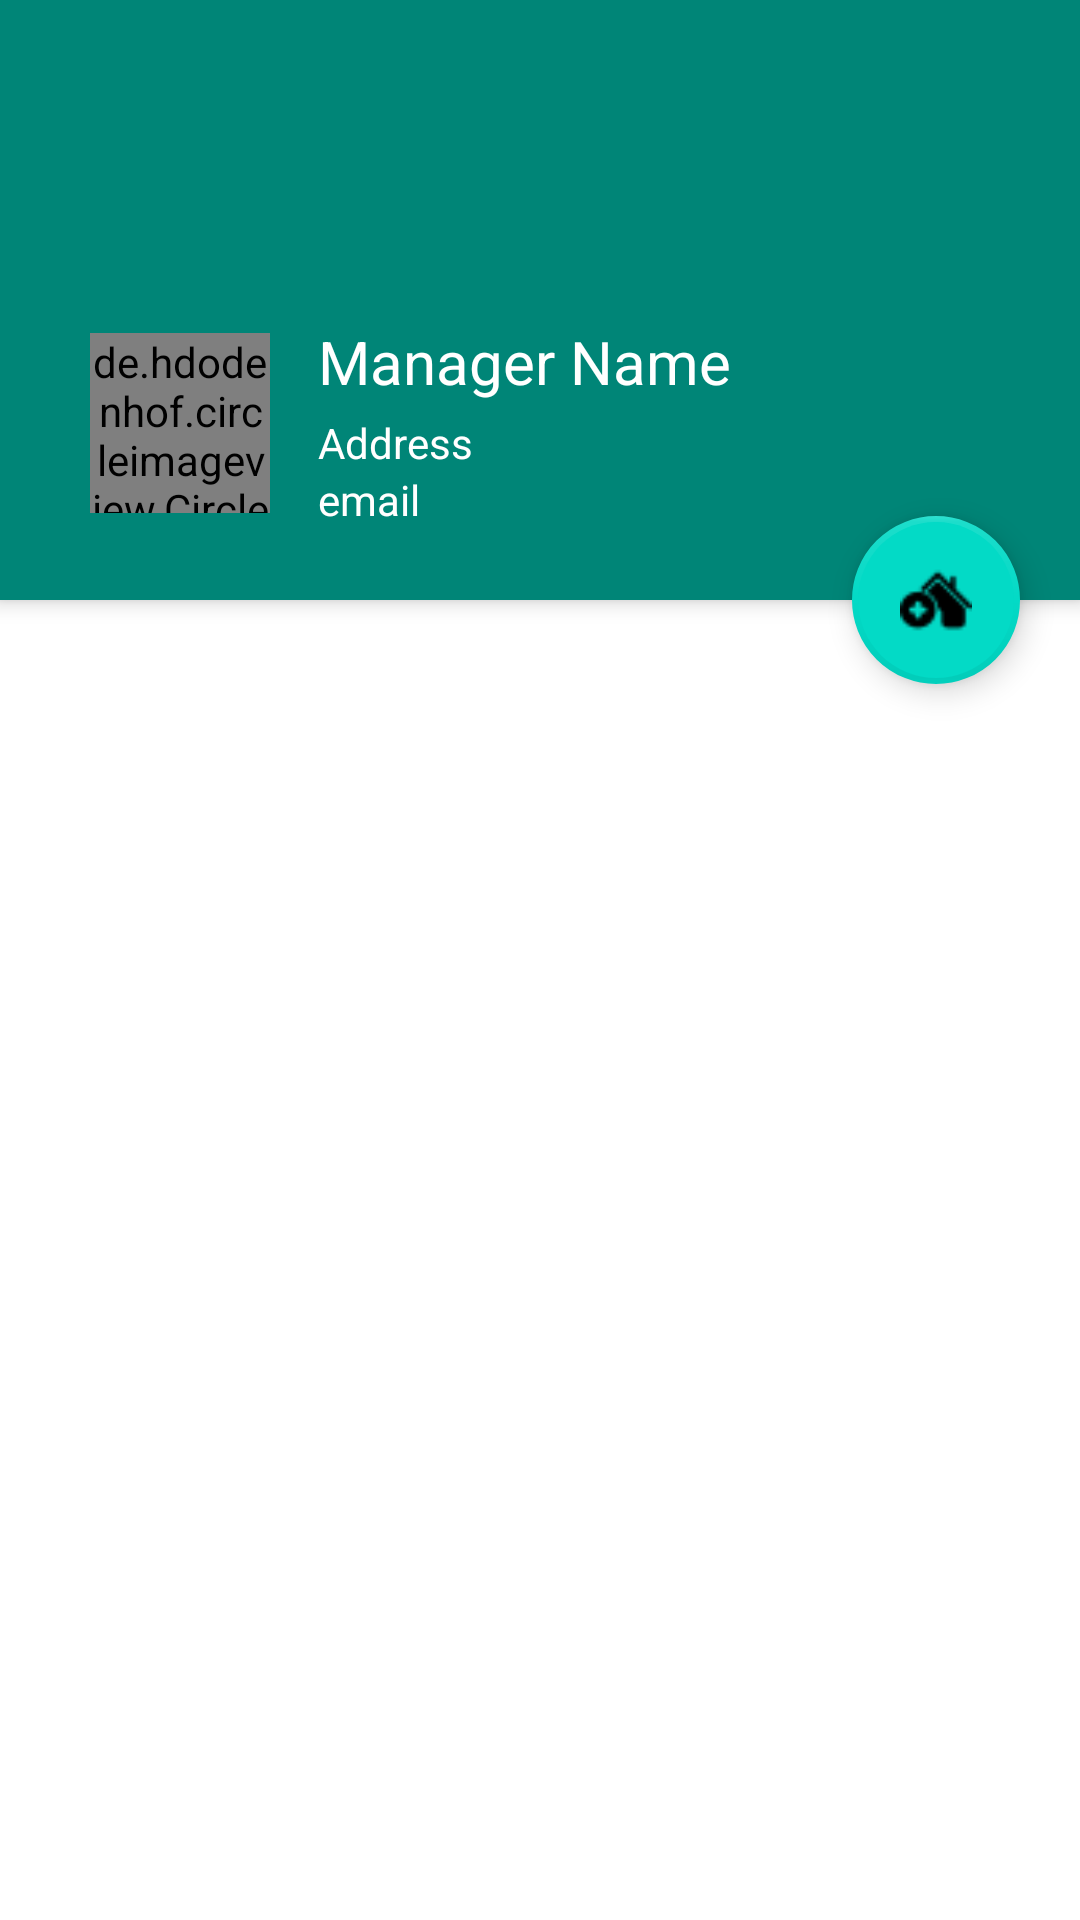

Produce the Android XML layout that renders to this screen, including the resource entries it uses.
<!-- AndroidManifest.xml: application theme AppTheme -->
<!-- res/layout/activity_manager_info.xml -->
<?xml version="1.0" encoding="utf-8"?>
<android.support.design.widget.CoordinatorLayout xmlns:android="http://schemas.android.com/apk/res/android"
    xmlns:app="http://schemas.android.com/apk/res-auto"
    xmlns:tools="http://schemas.android.com/tools"
    android:layout_width="match_parent"
    android:layout_height="match_parent"
    tools:context=".ManagerInfo">

    <android.support.design.widget.AppBarLayout
        android:id="@+id/appBarLayout"
        android:layout_width="match_parent"
        android:layout_height="200dp">


        <android.support.design.widget.CollapsingToolbarLayout
            android:id="@+id/istayCollapsingToolbar"
            android:layout_width="match_parent"
            android:layout_height="match_parent"
            android:theme="@style/ToolbarTheme"
            app:contentScrim="@color/colorPrimary"
            app:popupTheme="@style/ThemeOverlay.AppCompat.Dark.ActionBar"
            app:titleTextAppearance="@style/Toolbar.TitleText">

            <ImageView
                android:layout_width="match_parent"
                android:layout_height="match_parent"
                android:scaleType="centerCrop"
                app:layout_collapseMode="parallax" />


            <LinearLayout
                android:layout_width="match_parent"
                android:layout_height="wrap_content"
                android:layout_gravity="bottom"
                android:layout_marginLeft="30dp"
                android:layout_marginBottom="24dp"
                android:orientation="horizontal">

                <de.hdodenhof.circleimageview.CircleImageView
                    android:id="@+id/profile_pic"
                    android:layout_width="60dp"
                    android:layout_height="60dp"
                    android:layout_marginTop="4dp"
                    android:layout_marginRight="16dp"
                    android:src="@drawable/ico_profile" />

                <LinearLayout
                    android:id="@+id/main.linearlayout.title"
                    android:layout_width="wrap_content"
                    android:layout_height="wrap_content"
                    android:orientation="vertical">

                    <TextView
                        android:id="@+id/text_toolbar_manager_name"
                        android:layout_width="wrap_content"
                        android:layout_height="wrap_content"
                        android:layout_marginBottom="4dp"
                        android:text="Manager Name"
                        android:textColor="@android:color/white"
                        android:textSize="20sp" />

                    <TextView
                        android:id="@+id/text_toolbar_manager_address"
                        android:layout_width="match_parent"
                        android:layout_height="wrap_content"
                        android:text="Address"
                        android:textColor="@android:color/white" />

                    <TextView
                        android:id="@+id/text_toolbar_manager_email"
                        android:layout_width="match_parent"
                        android:layout_height="wrap_content"
                        android:text="email"
                        android:textColor="@android:color/white" />

                </LinearLayout>
            </LinearLayout>

            <android.support.v7.widget.Toolbar
                android:id="@+id/toolbar_manager_info"
                android:layout_width="match_parent"
                android:layout_height="?attr/actionBarSize"
                android:minHeight="?attr/actionBarSize"
                android:theme="@style/ToolbarTheme"
                app:layout_collapseMode="pin"
                app:layout_scrollFlags="scroll|enterAlways"
                app:popupTheme="@style/ThemeOverlay.AppCompat.Dark.ActionBar"
                app:titleTextAppearance="@style/Toolbar.TitleText" />

        </android.support.design.widget.CollapsingToolbarLayout>

    </android.support.design.widget.AppBarLayout>

    <android.support.v7.widget.RecyclerView
        android:id="@+id/recyclerview_manager_info"
        android:layout_width="match_parent"
        android:layout_height="wrap_content"
        android:layout_marginTop="8dp"
        android:layout_marginBottom="16dp"
        android:orientation="vertical"
        app:layout_behavior="@string/appbar_scrolling_view_behavior" />

    <android.support.design.widget.FloatingActionButton
        android:id="@+id/fabInsertBH"
        android:layout_width="wrap_content"
        android:layout_height="wrap_content"
        android:layout_margin="20dp"
        android:elevation="4dp"
        android:src="@drawable/ico_add_house"
        android:tint="@android:color/white"
        app:borderWidth="2dp"
        app:fabSize="normal"
        app:layout_anchor="@id/istayCollapsingToolbar"
        app:layout_anchorGravity="bottom|end" />

    <ProgressBar
        android:id="@+id/progress_bar_manager_info"
        android:layout_width="wrap_content"
        android:layout_height="wrap_content"
        android:layout_centerInParent="true"
        android:layout_gravity="center_horizontal|center_vertical"
        android:layout_marginTop="150dp"
        android:visibility="gone" />

</android.support.design.widget.CoordinatorLayout>
<!-- resources referenced by this layout -->
<resources>
  <color name="colorPrimary">#008577</color>
  <!-- drawable ico_add_house: png bitmap (drawable, 645 bytes) -->
  <style name="Toolbar.TitleText" parent="TextAppearance.Widget.AppCompat.Toolbar.Title">
          <item name="android:textSize">18sp</item>
      </style>
  <style name="ToolbarTheme" parent="@style/ThemeOverlay.AppCompat.Dark.ActionBar">
          <item name="android:textColorPrimary">@android:color/white</item>
      </style>
  <style name="AppTheme" parent="Theme.MaterialComponents.Light.NoActionBar">
          
          <item name="colorPrimary">@color/colorPrimary</item>
          <item name="colorPrimaryDark">@color/colorPrimaryDark</item>
          <item name="colorAccent">@color/colorAccent</item>
  
          <item name="windowActionModeOverlay">true</item>
          <item name="actionModeStyle">@style/myActionModeStyle</item>
  
      </style>
  <color name="colorPrimaryDark">#00574B</color>
  <color name="colorAccent">#D81B60</color>
  <style name="myActionModeStyle" parent="Widget.AppCompat.ActionMode">
          <item name="background">@color/colorPrimary</item>
      </style>
</resources>
